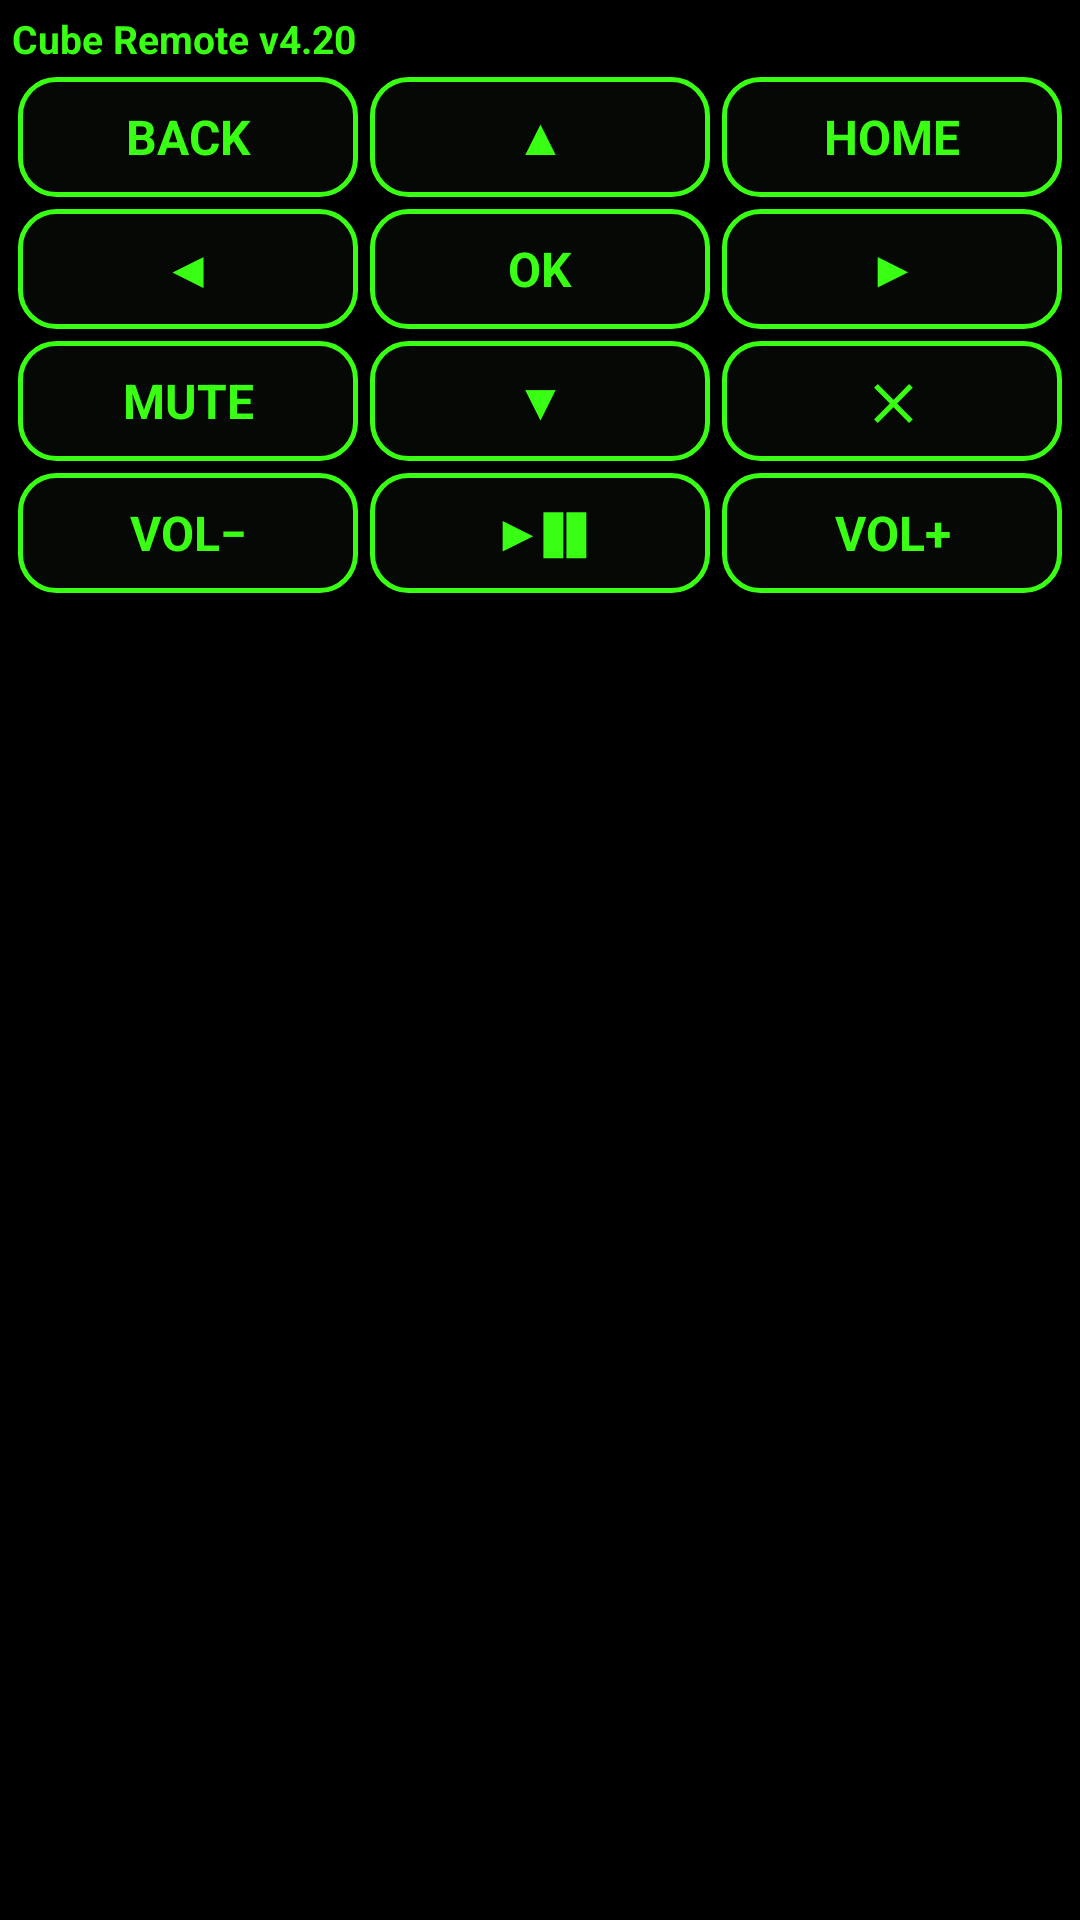

Layout XML and referenced resources for this Android screen:
<!-- AndroidManifest.xml: application theme Theme.CubeRemote -->
<!-- res/layout/notif_remote_big.xml -->
<?xml version="1.0" encoding="utf-8"?>
<LinearLayout xmlns:android="http://schemas.android.com/apk/res/android" android:layout_width="match_parent" android:layout_height="wrap_content" android:orientation="vertical" android:padding="4dp">
    <TextView android:id="@+id/n_title" android:layout_width="match_parent" android:layout_height="wrap_content" android:text="Cube Remote v4.20" android:textColor="#FF39FF14" android:textStyle="bold" android:textSize="13sp" android:paddingBottom="2dp"/>
    <LinearLayout android:layout_width="match_parent" android:layout_height="wrap_content" android:orientation="horizontal">
        <TextView android:id="@+id/n_back" android:layout_width="0dp" android:layout_height="40dp" android:layout_weight="1" android:layout_margin="2dp"
            android:background="@drawable/neon_btn" android:gravity="center" android:text="BACK" android:textColor="#FF39FF14"
            android:textSize="16sp" android:textStyle="bold" android:contentDescription="Back"/>
        <TextView android:id="@+id/n_up" android:layout_width="0dp" android:layout_height="40dp" android:layout_weight="1" android:layout_margin="2dp"
            android:background="@drawable/neon_btn" android:gravity="center" android:text="▲" android:textColor="#FF39FF14"
            android:textSize="16sp" android:textStyle="bold" android:contentDescription="Up"/>
        <TextView android:id="@+id/n_home" android:layout_width="0dp" android:layout_height="40dp" android:layout_weight="1" android:layout_margin="2dp"
            android:background="@drawable/neon_btn" android:gravity="center" android:text="HOME" android:textColor="#FF39FF14"
            android:textSize="16sp" android:textStyle="bold" android:contentDescription="Home"/>
    </LinearLayout>
    <LinearLayout android:layout_width="match_parent" android:layout_height="wrap_content" android:orientation="horizontal">
        <TextView android:id="@+id/n_left" android:layout_width="0dp" android:layout_height="40dp" android:layout_weight="1" android:layout_margin="2dp"
            android:background="@drawable/neon_btn" android:gravity="center" android:text="◀" android:textColor="#FF39FF14"
            android:textSize="16sp" android:textStyle="bold" android:contentDescription="Left"/>
        <TextView android:id="@+id/n_ok" android:layout_width="0dp" android:layout_height="40dp" android:layout_weight="1" android:layout_margin="2dp"
            android:background="@drawable/neon_btn" android:gravity="center" android:text="OK" android:textColor="#FF39FF14"
            android:textSize="16sp" android:textStyle="bold" android:contentDescription="OK select"/>
        <TextView android:id="@+id/n_right" android:layout_width="0dp" android:layout_height="40dp" android:layout_weight="1" android:layout_margin="2dp"
            android:background="@drawable/neon_btn" android:gravity="center" android:text="▶" android:textColor="#FF39FF14"
            android:textSize="16sp" android:textStyle="bold" android:contentDescription="Right"/>
    </LinearLayout>
    <LinearLayout android:layout_width="match_parent" android:layout_height="wrap_content" android:orientation="horizontal">
        <TextView android:id="@+id/n_mute" android:layout_width="0dp" android:layout_height="40dp" android:layout_weight="1" android:layout_margin="2dp"
            android:background="@drawable/neon_btn" android:gravity="center" android:text="MUTE" android:textColor="#FF39FF14"
            android:textSize="16sp" android:textStyle="bold" android:contentDescription="Mute"/>
        <TextView android:id="@+id/n_down" android:layout_width="0dp" android:layout_height="40dp" android:layout_weight="1" android:layout_margin="2dp"
            android:background="@drawable/neon_btn" android:gravity="center" android:text="▼" android:textColor="#FF39FF14"
            android:textSize="16sp" android:textStyle="bold" android:contentDescription="Down"/>
        <TextView android:id="@+id/n_close" android:layout_width="0dp" android:layout_height="40dp" android:layout_weight="1" android:layout_margin="2dp"
            android:background="@drawable/neon_btn" android:gravity="center" android:text="✕" android:textColor="#FF39FF14"
            android:textSize="16sp" android:textStyle="bold" android:contentDescription="Close notification remote"/>
    </LinearLayout>
    <LinearLayout android:layout_width="match_parent" android:layout_height="wrap_content" android:orientation="horizontal">
        <TextView android:id="@+id/n_voldown" android:layout_width="0dp" android:layout_height="40dp" android:layout_weight="1" android:layout_margin="2dp"
            android:background="@drawable/neon_btn" android:gravity="center" android:text="VOL−" android:textColor="#FF39FF14"
            android:textSize="16sp" android:textStyle="bold" android:contentDescription="Volume down"/>
        <TextView android:id="@+id/n_playpause" android:layout_width="0dp" android:layout_height="40dp" android:layout_weight="1" android:layout_margin="2dp"
            android:background="@drawable/neon_btn" android:gravity="center" android:text="▶❚❚" android:textColor="#FF39FF14"
            android:textSize="16sp" android:textStyle="bold" android:contentDescription="Play pause"/>
        <TextView android:id="@+id/n_volup" android:layout_width="0dp" android:layout_height="40dp" android:layout_weight="1" android:layout_margin="2dp"
            android:background="@drawable/neon_btn" android:gravity="center" android:text="VOL+" android:textColor="#FF39FF14"
            android:textSize="16sp" android:textStyle="bold" android:contentDescription="Volume up"/>
    </LinearLayout>
</LinearLayout>
<!-- resources referenced by this layout -->
<resources>
  <!-- drawable neon_btn (drawable) -->
  <?xml version="1.0" encoding="utf-8"?>
  <shape xmlns:android="http://schemas.android.com/apk/res/android" android:shape="rectangle">
      <solid android:color="#FF050805"/>
      <stroke android:width="1.5dp" android:color="#FF39FF14"/>
      <corners android:radius="12dp"/>
  </shape>
  <style name="Theme.CubeRemote" parent="android:Theme.Material.NoActionBar">
          <item name="android:statusBarColor">#FF000000</item>
          <item name="android:navigationBarColor">#FF000000</item>
          <item name="android:windowBackground">#FF000000</item>
      </style>
</resources>
